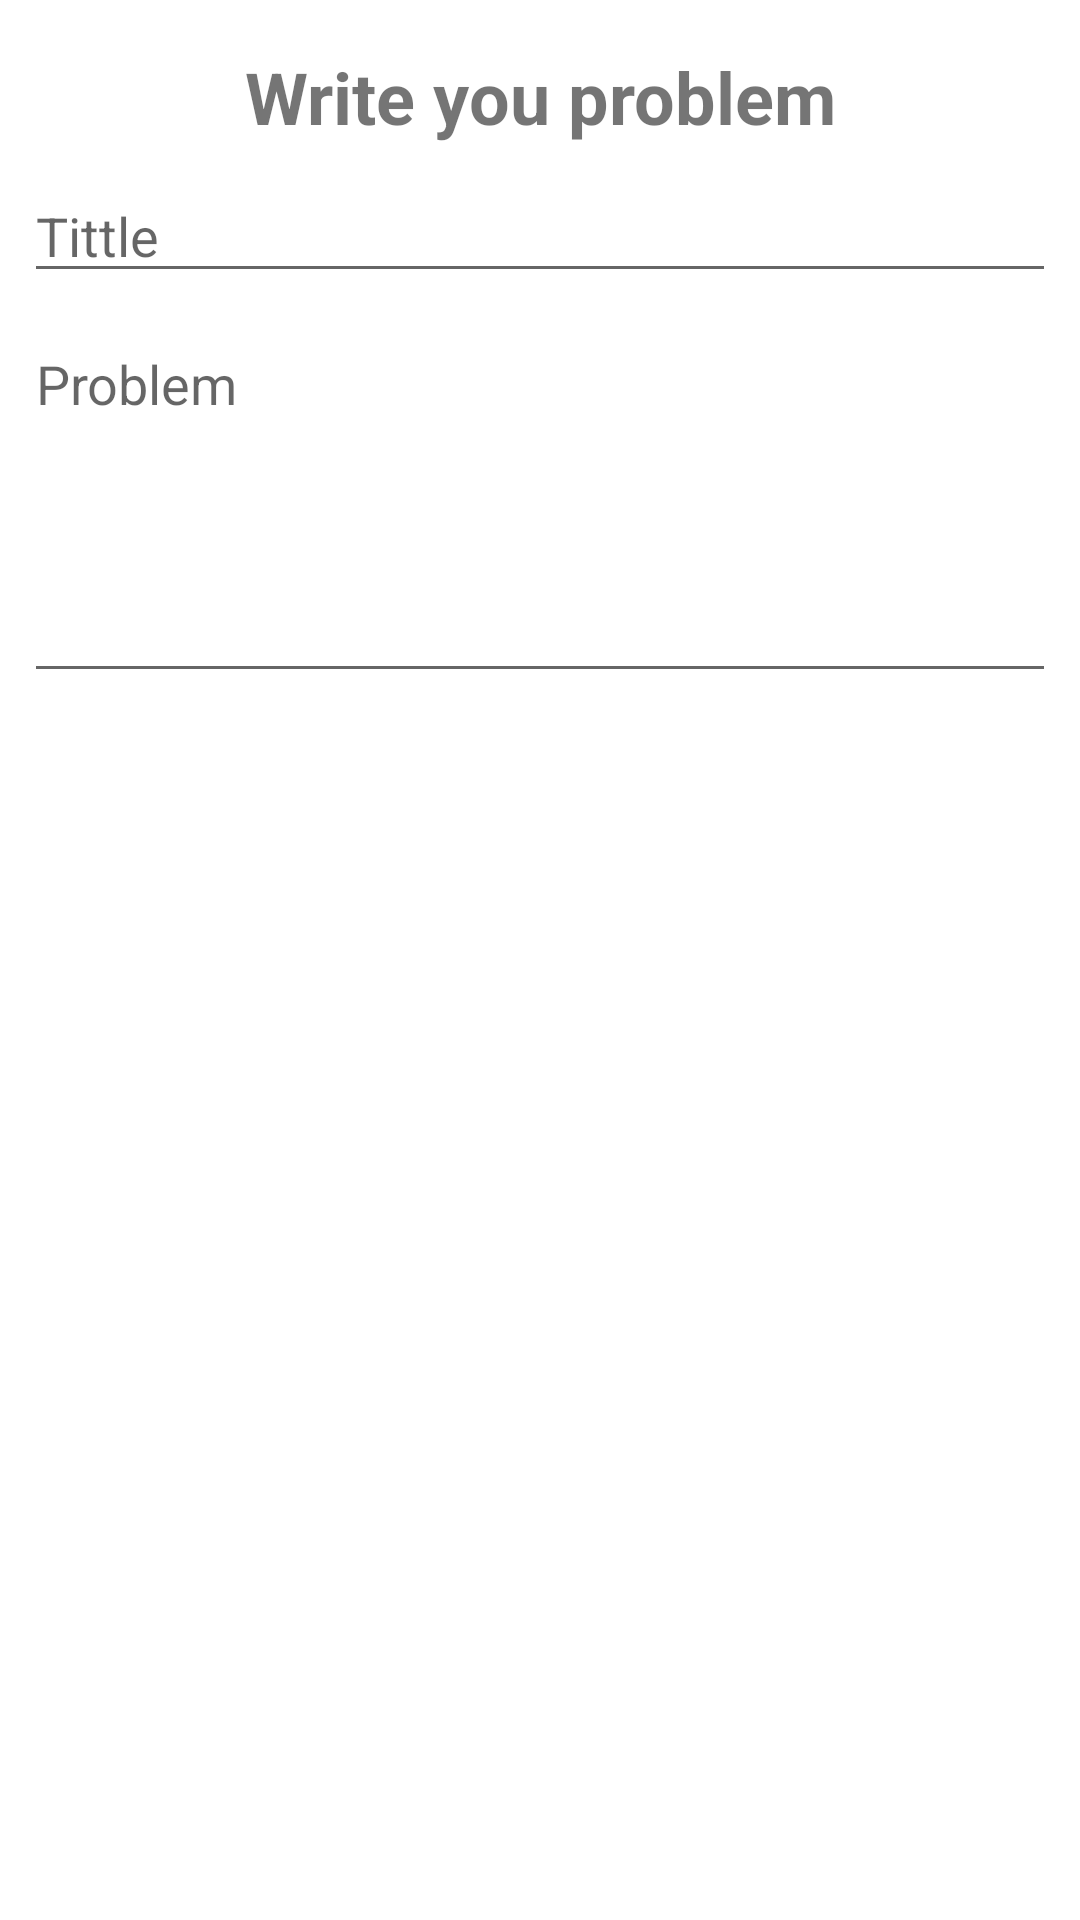

The Android layout XML behind this screen, and the referenced resources:
<!-- AndroidManifest.xml: application theme Theme.ComputerServiceAppLast -->
<!-- res/layout/order_create_layout.xml -->
<?xml version="1.0" encoding="utf-8"?>
<androidx.constraintlayout.widget.ConstraintLayout xmlns:android="http://schemas.android.com/apk/res/android"
    xmlns:app="http://schemas.android.com/apk/res-auto"
    xmlns:tools="http://schemas.android.com/tools"
    android:id="@+id/frameLayout8"
    android:layout_width="match_parent"
    android:layout_height="wrap_content"
    tools:context=".main.orders.ui.dialogs.OrderCreateFragment">

    <EditText
        android:id="@+id/tittle"
        android:layout_width="0dp"
        android:layout_height="wrap_content"
        android:layout_marginStart="8dp"
        android:layout_marginTop="8dp"
        android:layout_marginEnd="8dp"
        android:ems="10"
        android:hint="Tittle"
        android:inputType="textPersonName"
        app:layout_constraintEnd_toEndOf="parent"
        app:layout_constraintHorizontal_bias="0.0"
        app:layout_constraintStart_toStartOf="parent"
        app:layout_constraintTop_toBottomOf="@+id/textView21" />

    <EditText
        android:id="@+id/body"
        style="@style/Widget.AppCompat.AutoCompleteTextView"
        android:layout_width="0dp"
        android:layout_height="wrap_content"
        android:layout_marginStart="8dp"
        android:layout_marginTop="8dp"
        android:layout_marginEnd="8dp"
        android:ems="10"
        android:gravity="start|top"
        android:hint="Problem"
        android:inputType="textMultiLine"
        android:maxLines="5"
        android:minLines="5"
        app:layout_constraintEnd_toEndOf="parent"
        app:layout_constraintStart_toStartOf="parent"
        app:layout_constraintTop_toBottomOf="@+id/tittle" />

    <TextView
        android:id="@+id/textView21"
        android:layout_width="wrap_content"
        android:layout_height="wrap_content"
        android:layout_marginTop="16dp"
        android:gravity="center"
        android:text="Write you problem"
        android:textSize="24sp"
        android:textStyle="bold"
        app:layout_constraintEnd_toEndOf="parent"
        app:layout_constraintStart_toStartOf="parent"
        app:layout_constraintTop_toTopOf="parent" />
</androidx.constraintlayout.widget.ConstraintLayout>
<!-- resources referenced by this layout -->
<resources>
  <style name="Theme.ComputerServiceAppLast" parent="Theme.MaterialComponents.DayNight.DarkActionBar">
          
          <item name="colorPrimary">@color/purple_500</item>
          <item name="colorPrimaryVariant">@color/purple_700</item>
          <item name="colorOnPrimary">@color/white</item>
          
          <item name="colorSecondary">@color/teal_200</item>
          <item name="colorSecondaryVariant">@color/teal_700</item>
          <item name="colorOnSecondary">@color/black</item>
          
          <item name="android:statusBarColor">?attr/colorPrimaryVariant</item>
          
      </style>
  <!-- not gathered from this repository: default colours our renderer supplied (Android Studio template values) -->
  <color name="purple_500">#FF6200EE</color>
  <color name="purple_700">#FF3700B3</color>
  <color name="teal_200">#FF03DAC5</color>
  <color name="teal_700">#FF018786</color>
  <color name="black">#FF000000</color>
  <color name="white">#FFFFFFFF</color>
</resources>
